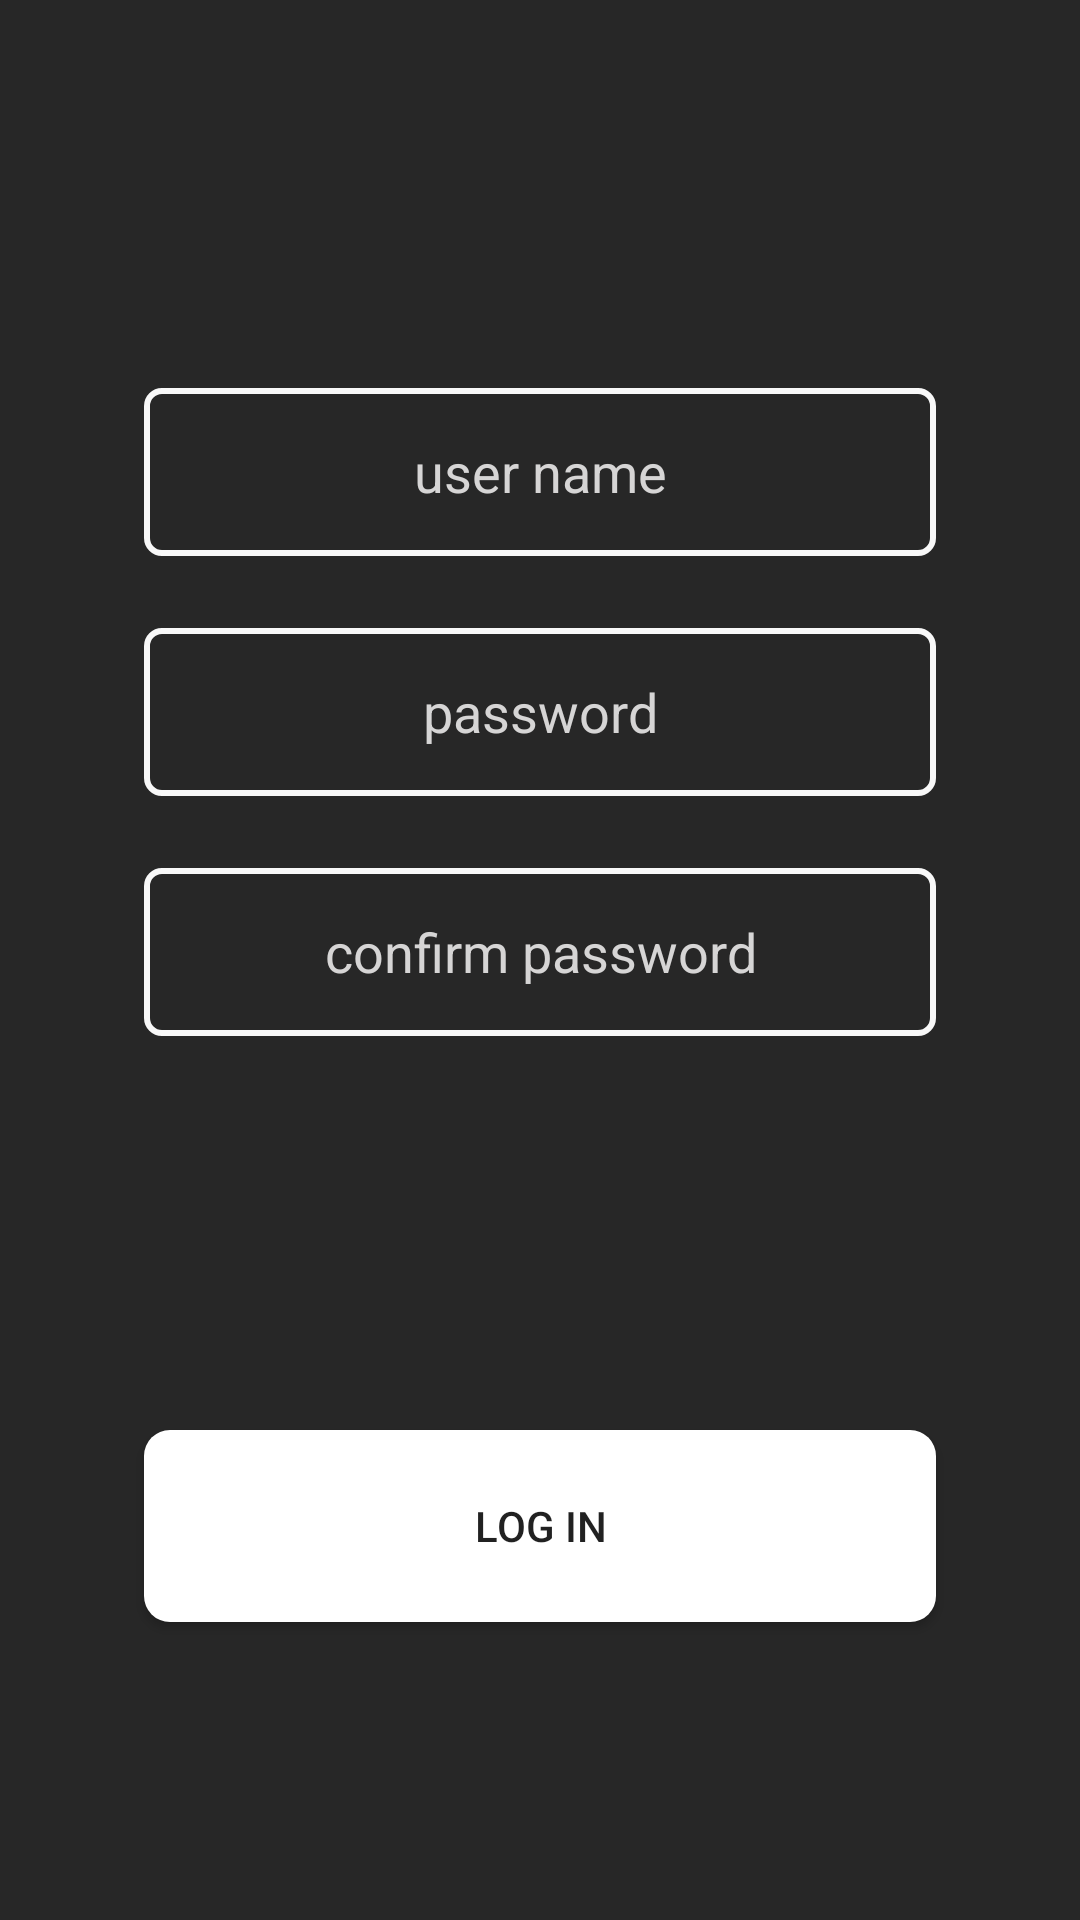

Android layout source for this screen:
<!-- AndroidManifest.xml: application theme AppTheme -->
<!-- res/layout/fragment_sign_in.xml -->
<?xml version="1.0" encoding="utf-8"?>
<androidx.constraintlayout.widget.ConstraintLayout
        xmlns:app="http://schemas.android.com/apk/res-auto"
        xmlns:android="http://schemas.android.com/apk/res/android" xmlns:tools="http://schemas.android.com/tools"
        android:layout_height="match_parent"
        android:layout_width="match_parent"
        android:layout_gravity="center"
        android:background="@color/blackStunt">

    <androidx.constraintlayout.widget.ConstraintLayout
            android:layout_width="wrap_content"
            android:layout_height="wrap_content"
            android:id="@+id/top_Layout"
            app:layout_constraintLeft_toLeftOf="parent"
            app:layout_constraintRight_toRightOf="parent"
            app:layout_constraintTop_toTopOf="parent"
            app:layout_constraintBottom_toTopOf="@id/signIn_button">


        <EditText
                android:id="@+id/user_name_signIn"
                android:layout_width="264dp"
                android:layout_height="56dp"
                android:layout_marginTop="30dp"
                android:background="@drawable/with_rectangle"
                android:hint="user name"
                android:textColorHint="@color/whiteStunt"
                android:layout_marginLeft="50dp"
                android:layout_marginRight="50dp"
                android:textAlignment="center"
                android:textColor="@color/whiteStunt"
                app:layout_constraintTop_toTopOf="parent"
                app:layout_constraintLeft_toLeftOf="parent"
                app:layout_constraintRight_toRightOf="parent"
        />

        <EditText
                android:id="@+id/password_signIn"
                android:layout_width="264dp"
                android:layout_height="56dp"
                android:layout_marginTop="24dp"
                android:background="@drawable/with_rectangle"
                android:hint="password"
                android:inputType="textPassword"
                android:textColorHint="@color/whiteStunt"
                android:textAlignment="center"
                android:textColor="@color/whiteStunt"
                app:layout_constraintTop_toBottomOf="@id/user_name_signIn"
                app:layout_constraintLeft_toLeftOf="parent"
                app:layout_constraintRight_toRightOf="parent"
        />

        <EditText
                android:id="@+id/confirm_password"
                android:layout_width="264dp"
                android:layout_height="56dp"
                android:layout_marginTop="24dp"
                android:background="@drawable/with_rectangle"
                android:hint="confirm password"
                android:inputType="textPassword"
                android:textColorHint="@color/whiteStunt"
                android:textAlignment="center"
                android:textColor="@color/whiteStunt"
                app:layout_constraintTop_toBottomOf="@id/password_signIn"
                app:layout_constraintLeft_toLeftOf="parent"
                app:layout_constraintRight_toRightOf="parent"
        />

    </androidx.constraintlayout.widget.ConstraintLayout>


    <Button
            android:id="@+id/signIn_button"
            android:layout_marginTop="32dp"
            android:text="LOG IN"
            android:layout_width="264dp"
            android:layout_height="64dp"
            android:textAlignment="center"
            android:background="@drawable/rounded_corner_planning"
            app:layout_constraintLeft_toLeftOf="parent"
            app:layout_constraintRight_toRightOf="parent"
            app:layout_constraintTop_toBottomOf="@id/top_Layout"
            app:layout_constraintBottom_toBottomOf="parent"
    />







</androidx.constraintlayout.widget.ConstraintLayout>
<!-- resources referenced by this layout -->
<resources>
  <color name="blackStunt">#272727</color>
  <color name="whiteStunt">#D6D5D5</color>
  <!-- drawable rounded_corner_planning (drawable-v24) -->
  <?xml version="1.0" encoding="utf-8"?>
  <shape xmlns:android="http://schemas.android.com/apk/res/android">
      <solid android:color="#FFFFFF" />
      
      <corners android:radius="8.5dp" />
  </shape>
  <!-- drawable with_rectangle (drawable-v24) -->
  <?xml version="1.0" encoding="utf-8"?>
  <shape xmlns:android="http://schemas.android.com/apk/res/android">
  
      <stroke
          android:width="2dp"
          android:color="#F8F8F8" />
      
      <corners android:radius="5dp" />
  </shape>
  <style name="AppTheme" parent="Theme.AppCompat.Light.DarkActionBar">
          
          <item name="colorPrimary">@color/whiteStunt</item>
          <item name="colorPrimaryDark">@color/blackStunt</item>
          <item name="colorAccent">@color/colorAccent</item>
          <item name="windowActionBar">true</item>
          <item name="windowNoTitle">true</item>
  
      </style>
  <color name="colorAccent">#0D1A69</color>
</resources>
